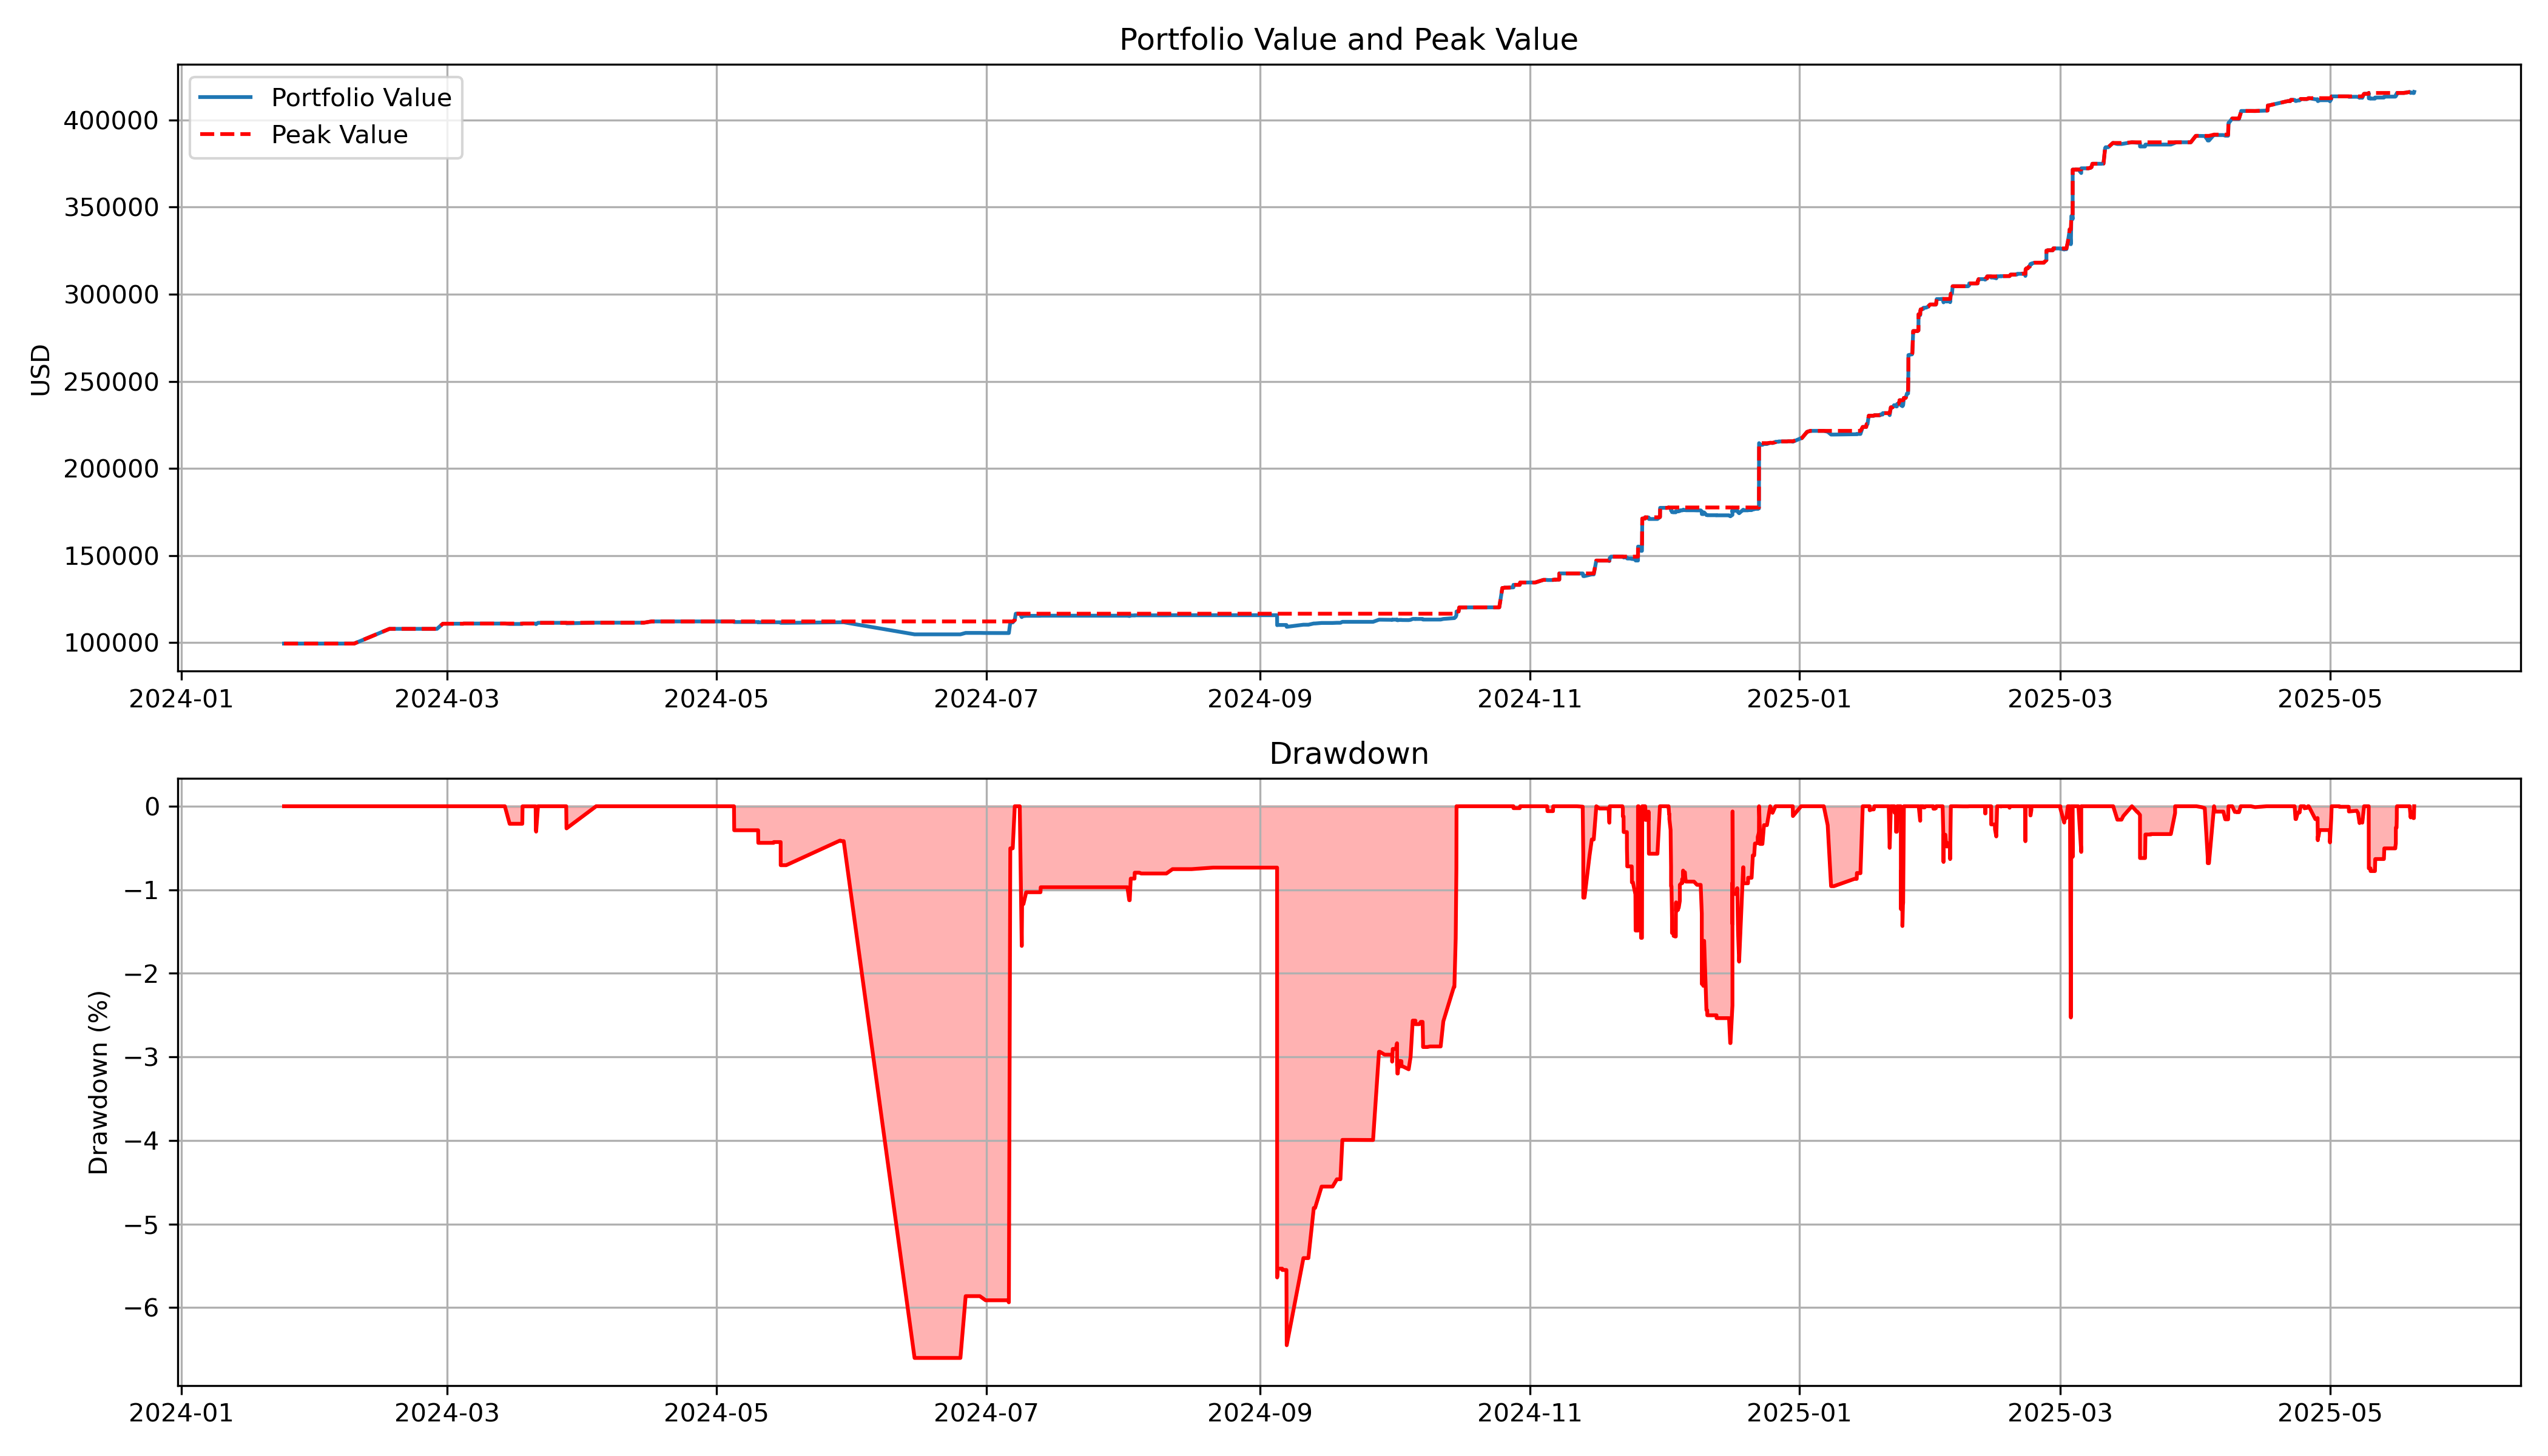

The table this chart was drawn from, first rows:
time, end_capital, cumulative_max, drawdown
2024-01-24 04:02:00, 99487, 99487, 0.0
2024-02-09 00:44:00, 99487, 99487, 0.0
2024-02-17 00:53:00, 107950, 107950, 0.0
2024-02-27 18:34:00, 107950, 107950, 0.0
2024-02-29 02:32:00, 110902, 110902, 0.0
2024-03-04 18:04:00, 110902, 110902, 0.0
2024-03-04 18:49:00, 110985, 110985, 0.0
2024-03-14 02:52:00, 110985, 110985, 0.0
2024-03-15 04:56:00, 110752, 110985, -0.2097
2024-03-18 01:37:00, 110752, 110985, -0.2097
2024-03-18 02:55:00, 110984, 110985, -0.000854
2024-03-19 04:31:00, 110984, 110985, -0.000854
2024-03-21 01:59:00, 110984, 110985, -0.000854
2024-03-21 02:59:00, 110688, 110985, -0.2673
2024-03-21 03:07:00, 110688, 110985, -0.2673
2024-03-21 04:40:00, 110648, 110985, -0.3035
2024-03-21 14:53:00, 111405, 111405, 0.0
2024-03-23 15:36:00, 111405, 111405, 0.0
2024-03-28 00:02:00, 111405, 111405, 0.0
2024-03-28 01:35:00, 111110, 111405, -0.2652
2024-04-03 18:33:00, 111485, 111485, 0.0
2024-04-14 14:08:00, 111485, 111485, 0.0
2024-04-16 07:05:00, 112198, 112198, 0.0
2024-05-04 22:47:00, 112198, 112198, 0.0
2024-05-05 00:05:00, 111875, 112198, -0.2873
2024-05-10 10:00:00, 111875, 112198, -0.2873
2024-05-10 10:45:00, 111706, 112198, -0.4381
2024-05-13 21:40:00, 111706, 112198, -0.4381
2024-05-13 22:41:00, 111717, 112198, -0.4288
2024-05-15 12:11:00, 111717, 112198, -0.4288
2024-05-15 12:26:00, 111406, 112198, -0.7055
2024-05-16 18:00:00, 111406, 112198, -0.7055
2024-05-28 21:35:00, 111736, 112198, -0.4113
2024-05-29 00:53:00, 111736, 112198, -0.4113
2024-05-29 02:49:00, 111730, 112198, -0.4173
2024-05-29 18:32:00, 111730, 112198, -0.4173
2024-06-14 19:07:00, 104790, 112198, -6.602
2024-06-25 04:01:00, 104790, 112198, -6.602
2024-06-26 08:34:00, 105620, 112198, -5.863
2024-06-29 13:18:00, 105620, 112198, -5.863
2024-06-30 20:50:00, 105564, 112198, -5.912
2024-07-04 19:54:00, 105564, 112198, -5.912
2024-07-06 01:42:00, 105564, 112198, -5.912
2024-07-06 02:37:00, 105537, 112198, -5.936
2024-07-06 03:05:00, 105537, 112198, -5.936
2024-07-06 10:48:00, 111633, 112198, -0.5037
2024-07-07 00:01:00, 111633, 112198, -0.5037
2024-07-07 11:01:00, 112979, 112979, 0.0
2024-07-07 16:27:00, 116635, 116635, 0.0
2024-07-08 09:30:00, 116635, 116635, 0.0
2024-07-08 14:09:00, 116635, 116635, 0.0
2024-07-09 00:55:00, 114686, 116635, -1.672
2024-07-09 02:48:00, 115270, 116635, -1.171
2024-07-09 10:02:00, 115270, 116635, -1.171
2024-07-10 01:11:00, 115435, 116635, -1.029
2024-07-13 06:41:00, 115435, 116635, -1.029
2024-07-13 08:05:00, 115505, 116635, -0.9695
2024-08-01 22:35:00, 115505, 116635, -0.9695
2024-08-02 08:32:00, 115324, 116635, -1.124
2024-08-02 11:08:00, 115324, 116635, -1.124
... 882 more rows
